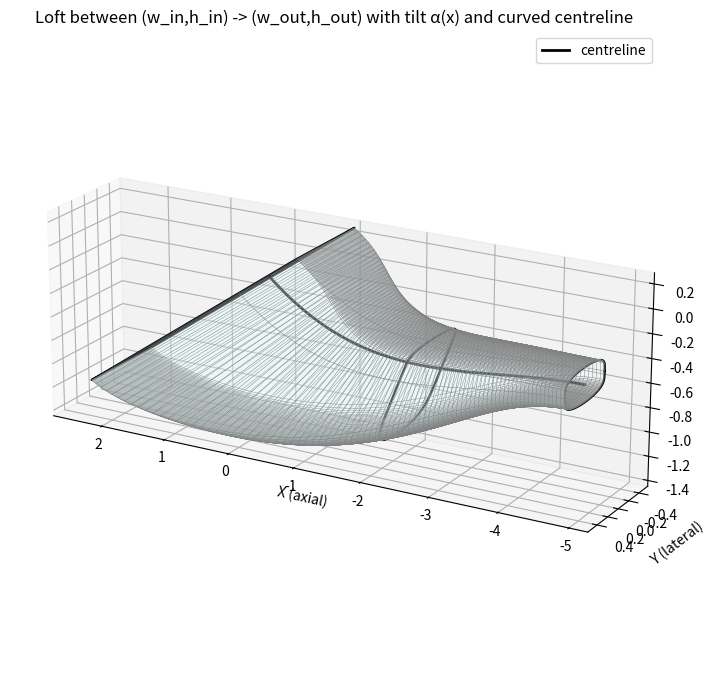

Recreate this plot in Python.
"""
Loft a Kulfan-style hollow body:
 - separate cubic interpolation of width (w) and height (h) from inlet -> outlet
 - cubic tilt alpha(x) about local y-axis
 - loft along a curved centreline z_c(x) (constant y_center)
Fully self-contained.  Adjust user params in the "User parameters" block.
"""

__all__ = ["get_duct_geometry"]

import numpy as np
import matplotlib.pyplot as plt

def hermite_on_x(x, y0, y1, dy0, dy1):
    """
    Evaluate a cubic Hermite interpolant on the domain defined by x.

    Parameters
    - x : array_like
        1D array of parameter positions (can be floats, not necessarily in [0,1]).
        The function uses x[0] and x[-1] as the interpolation endpoints.
    - y0 : float
        Value at x[0].
    - y1 : float
        Value at x[-1].
    - dy0 : float
        Derivative dy/dx at x[0].
    - dy1 : float
        Derivative dy/dx at x[-1].

    Returns
    - y : ndarray
        Array of the same shape as x with the Hermite cubic values.
    """
    x = np.asarray(x, dtype=float)
    if x.ndim != 1:
        raise ValueError("x must be a 1D array or sequence")

    x0, x1 = x[0], x[-1]
    if np.isclose(x1, x0):
        raise ValueError("x[0] and x[-1] must be distinct")

    # map x -> t in [0,1]
    t = (x - x0) / (x1 - x0)
    # clamp t to [0,1] to avoid extrapolation artifacts
    t = np.clip(t, 0.0, 1.0)

    # Hermite basis functions
    t2 = t * t
    t3 = t2 * t
    h00 = 2*t3 - 3*t2 + 1
    h10 = t3 - 2*t2 + t
    h01 = -2*t3 + 3*t2
    h11 = t3 - t2

    # convert endpoint derivatives dy/dx -> dy/dt
    scale = (x1 - x0)            # dx/dt
    m0 = dy0 * scale
    m1 = dy1 * scale

    y = h00 * y0 + h10 * m0 + h01 * y1 + h11 * m1
    return y


def get_duct_geometry(
    x_centroid_inlet, y_centroid_inlet, z_centroid_inlet,
    x_centroid_outlet, y_centroid_outlet, z_centroid_outlet,
    w_inlet, h_inlet,
    w_outlet, h_outlet,
    angle_inlet, angle_outlet,
    N_inlet,
    N_outlet,
    n_slices,
    include_endpoints=True,
    is_inlet=True,
    # ---- new optional params (minimal addition) ----
    side_slope_start_deg: float = 0.0,
    side_slope_end_deg:   float = 0.0,
):
    """
    (same docstring as before) + optional side tilt params:
    side_up_start_deg, side_up_end_deg:
        angle (degrees) that the *upper* side edge makes at inlet/outlet (cubic blend).
    side_dn_start_deg, side_dn_end_deg:
        angle (degrees) that the *lower* side edge makes at inlet/outlet (cubic blend).

    The side angles are added to the section plane rotation angle alpha(x) to form alpha_up, alpha_dn.
    """
    
    # ------------------ User parameters ------------------
    # Cross-section dimension endpoints (measured in a vertical x=const plane)
    w_in = w_inlet  # inlet width (y-direction total)
    h_in = h_inlet  # inlet height (z-direction total)
    
    w_out = w_outlet  # outlet width
    h_out = h_outlet  # outlet height
    
    # Tilt (rotation about local y axis)
    tilt_end_deg = angle_outlet  # final tilt angle at outlet (degrees). inlet tilt assumed 0.
    tilt_start_deg = angle_inlet
    N_in = N_inlet
    N_out = N_outlet
    
    # Centreline / loft path
    y_center = y_centroid_inlet
    assert y_centroid_inlet == y_centroid_outlet
    inlet_z = z_centroid_inlet  # 0.0      # z of inlet centroid (user-specified)
    outlet_z = z_centroid_outlet  # 0.4     # z of outlet centroid
    
    # geometry and sampling
    L = x_centroid_outlet - x_centroid_inlet
    eta_count = 250
    psi_count = 250
    
    # smoothing toggles (use cubic smoothstep)
    use_smooth = True
    
    # --- NEW: slice extraction params (minimal addition) ---
    n_slices = n_slices  # 3                 # how many slices to extract (closed contours)
    include_endpoints = include_endpoints  # True     # include inlet (psi=0) and outlet (psi=1) if True

    # keep unchanged parts up to computing S_vals, w_cols, h_cols, alpha_cols_rad ...
    cubic = lambda ymin, ymax, t: ymin + (ymax - ymin) * (3*t*t - 2*t*t*t)

    # grids
    eta_range = np.linspace(0.0, 1.0, eta_count)
    psi_range = np.linspace(0.0, 1.0, psi_count)
    eta_grid, psi_grid = np.meshgrid(eta_range, psi_range, indexing='ij')

    # intermediate arrays
    x_array = np.zeros_like(eta_grid)
    y_array = np.zeros_like(eta_grid)
    z_pos_array = np.zeros_like(eta_grid)
    z_neg_array = np.zeros_like(eta_grid)

    Nd = 0.005
    eps = 1e-12
    for i_eta, eta in enumerate(eta_range):
        for j_psi, psi in enumerate(psi_range):
            Nc = cubic(N_in, N_out, psi)
            W = 1.0
            H = 1.0
            Sc = 0.5**(2 * Nc)
            Cc = eta**Nc * (1 - eta)**Nc
            Sd = 0.5**(2 * Nd)
            psi_eff = np.clip(psi, eps, 1.0 - eps)
            Cd = psi_eff**Nd * (1 - psi_eff)**Nd
            x = x_centroid_inlet + psi * L
            y = -(Sd * Cd) * (1 - 2 * eta) * W / 2.0
            z = Sd * Cd * (Sc * Cc) * H / 2.0
            x_array[i_eta, j_psi] = x
            y_array[i_eta, j_psi] = y
            z_pos_array[i_eta, j_psi] = z
            z_neg_array[i_eta, j_psi] = -z

    col_max_abs_y = np.max(np.abs(y_array), axis=0)
    col_max_abs_y[col_max_abs_y == 0.0] = 1.0
    col_max_zpos = np.max(z_pos_array, axis=0)
    col_max_zpos[col_max_zpos == 0.0] = 1.0

    psi_positions = x_centroid_inlet + psi_range * L
    t_vals = psi_range
    S_vals = cubic(0, 1, t_vals)
    w_cols = w_in + (w_out - w_in) * S_vals
    h_cols = h_in + (h_out - h_in) * S_vals

    # section plane rotation (alpha)
    alpha_cols_rad = np.deg2rad(cubic(tilt_start_deg, tilt_end_deg, t_vals))

    # --- NEW: side-tilt cubic profiles (upper and lower) ---
    # single side-slope (same for top and bottom) blended cubically from inlet->outlet
    side_slope_cols_rad = np.deg2rad(cubic(side_slope_start_deg, side_slope_end_deg, t_vals))
    side_slope_cols_tan = np.tan(side_slope_cols_rad)   # dz/dx for each column

    # centreline z (unchanged uses hermite)
    if is_inlet == True:
        alpha1_deg, alpha2_deg = angle_inlet, -angle_outlet
    elif is_inlet == False:
        alpha1_deg, alpha2_deg = -angle_inlet, angle_outlet
    dy0 = np.tan(np.deg2rad(alpha1_deg))
    dy1 = np.tan(np.deg2rad(alpha2_deg))
    z_centerline_cols = hermite_on_x(t_vals, inlet_z, outlet_z, dy0, dy1)

    # prepare arrays
    rot_X_pos = np.zeros_like(x_array)
    rot_Y_pos = np.zeros_like(y_array)
    rot_Z_pos = np.zeros_like(z_pos_array)
    rot_X_neg = np.zeros_like(x_array)
    rot_Y_neg = np.zeros_like(y_array)
    rot_Z_neg = np.zeros_like(z_neg_array)

    small = 1e-8  # safeguard to avoid division by zero on cos()

    # Loop columns
    for j in range(psi_count):
        w_j = w_cols[j]
        h_j = h_cols[j]
        alpha = alpha_cols_rad[j]
        zc = z_centerline_cols[j]
        yc = y_center
        
        # =============================================================================
        #         # lateral scale (unchanged)
        #         sy = (w_j / 2.0) / col_max_abs_y[j]
        #         
        #         # single pre-rotation vertical scale so that after rotating the section by alpha
        #         # the post-rotation half-height equals h_j/2. Use cos(alpha) factor.
        #         sa = np.sin(alpha)  # NILS
        #         ca = np.cos(alpha)
        #         small = 1e-8
        #         sz = (h_j / 2.0) / (col_max_zpos[j] * max(abs(ca), small))
        #         
        #         # scale the raw templates (both top and bottom use the same vertical scale)
        #         y_col = y_array[:, j] * sy
        #         zpos_col = z_pos_array[:, j] * sz   # pre-rotation top offsets
        #         zneg_col = z_neg_array[:, j] * sz   # pre-rotation bottom offsets (negative values)
        #         
        #         # apply a symmetric axial-dependent z-offset so the upper and lower edges both get
        #         # the requested axial slope (dz/dx), but the section remains centered and planar.
        #         # Use x reference at inlet (so offset is zero at inlet).
        #         
        #         # base axial for column (same for all eta)
        #         x_col = x_array[:, j]                      # array filled with same x value
        #         
        #         # compute symmetric axial z offset (same for all eta in this column)
        #         side_tan = side_slope_cols_tan[j]          # dz/dx for this column
        #         # side_offset is constant across eta (x_col is same value for every eta)
        #         side_offset = (x_col[0] - x_centroid_inlet) * side_tan
        #         
        #         # apply side_offset to pre-rotation z templates
        #         zpos_col = zpos_col + side_offset
        #         zneg_col = zneg_col + side_offset
        #         
        #         # --- CORRECTION to keep centroid exactly at requested (x,z)c ---
        #         # After rotation the centroid would be shifted by +sin(alpha)*side_offset in X
        #         # and +cos(alpha)*side_offset in Z. Compensate those shifts now:
        #         x_col_adj = x_col - sa * side_offset      # subtract sin(alpha)*side_offset
        #         zc_adj    = zc    - ca * side_offset      # subtract cos(alpha)*side_offset
        #         
        #         # use x_col_adj and zc_adj below when forming final rotated coords
        # 
        #         # rotate about local y for each eta row (single rotation for the entire section)
        #         dx_pos = sa * zpos_col
        #         zpos_r = ca * zpos_col
        #         Xpos = x_col_adj + dx_pos
        #         Ypos = yc + y_col
        #         Zpos = zc_adj    + zpos_r
        #         
        #         dx_neg = sa * zneg_col
        #         zneg_r = ca * zneg_col
        #         Xneg = x_col_adj + dx_neg
        #         Yneg = yc + y_col
        #         Zneg = zc_adj    + zneg_r
        
        
        
        # # ------------------ REPLACE THIS BLOCK (minimal edit) ------------------
        # # previous single-scale approach -> replace with asymmetric scaling per column
        
        # # lateral scale (unchanged)
        # sy = (w_j / 2.0) / col_max_abs_y[j]
        
        # # section rotation trig
        # sa = np.sin(alpha)
        # ca = np.cos(alpha)
        # small = 1e-8
        
        # # column template positive / negative means (robust; not extrema)
        # # (z_pos_array contains positive upper template; z_neg_array negative lower template)
        # m_pos = np.mean(z_pos_array[:, j])
        # m_neg = -np.mean(z_neg_array[:, j])    # positive magnitude for lower half
        
        # # avoid divide-by-zero
        # if abs(m_pos) < 1e-12:
        #     m_pos = 1.0
        # if abs(m_neg) < 1e-12:
        #     m_neg = 1.0
        
        # # compute asymmetric pre-rotation vertical scale factors so that:
        # #   a) centroid condition (mean_z_rel = 0) holds, and
        # #   b) post-rotation total half-height equals h_j/2 (i.e. total height h_j).
        # # Derived solution:
        # #   sz_up  = (h_j/2) / (ca * m_pos)
        # #   sz_dn  = (h_j/2) / (ca * m_neg)
        # # (If ca is very small this becomes large — caller should avoid alpha ~ ±90°.)
        # sz_up = (h_j / 2.0) / (max(abs(ca), small) * m_pos)
        # sz_dn = (h_j / 2.0) / (max(abs(ca), small) * m_neg)
        
        # # scale the raw templates separately for top and bottom halves
        # y_col = y_array[:, j] * sy
        # zpos_col = z_pos_array[:, j] * sz_up   # positive (upper) pre-rotation offsets
        # zneg_col = z_neg_array[:, j] * sz_dn   # negative (lower) pre-rotation offsets (negative values)
        
        # # base axial for column (same for all eta)
        # x_col = x_array[:, j]                      # array filled with same x value
        
        # # compute symmetric axial z offset that imposes side slope (same offset for top & bottom)
        # side_tan = side_slope_cols_tan[j]
        # side_offset = (x_col[0] - x_centroid_inlet) * side_tan
        
        # # apply axial side_offset (adds same offset to both halves)
        # zpos_col = zpos_col + side_offset
        # zneg_col = zneg_col + side_offset
        
        # # now mean(z_rel) = side_offset (because sz_up*m_pos - sz_dn*m_neg == 0 by construction)
        # # after rotation this would shift centroid by sin(alpha)*side_offset in X and cos(alpha)*side_offset in Z.
        # # Compensate those shifts so final centroid remains at requested x_col and zc:
        # x_col_adj = x_col - sa * side_offset
        # zc_adj    = zc    - ca * side_offset
        
        # # rotate about local y for each eta row (single rotation for whole section)
        # dx_pos = sa * zpos_col
        # zpos_r = ca * zpos_col
        # Xpos = x_col_adj + dx_pos
        # Ypos = yc + y_col
        # Zpos = zc_adj    + zpos_r
        
        # dx_neg = sa * zneg_col
        # zneg_r = ca * zneg_col
        # Xneg = x_col_adj + dx_neg
        # Yneg = yc + y_col
        # Zneg = zc_adj    + zneg_r
        # # ------------------ END REPLACEMENT ------------------
        
        
        # ------------------ REPLACEMENT (minimal) ------------------
        # lateral scale (unchanged)
        sy = (w_j / 2.0) / col_max_abs_y[j]
        
        # section rotation trig
        sa = np.sin(alpha)
        ca = np.cos(alpha)
        small = 1e-12
        
        # column template positive / negative means (robust; not extrema)
        m_pos = np.mean(z_pos_array[:, j])            # positive
        m_neg = -np.mean(z_neg_array[:, j])          # positive magnitude
        
        # compute columnwise desired axial offset (from requested side slope)
        x_col = x_array[:, j]
        side_tan = side_slope_cols_tan[j]
        side_offset = (x_col[0] - x_centroid_inlet) * side_tan   # scalar for this column
        
        # Solve for asymmetric pre-rotation vertical scales sz_up, sz_dn
        # that give:
        #   ca*( sz_up*m_pos + side_offset ) ==  h_j/2
        #   ca*( -sz_dn*m_neg + side_offset ) == -h_j/2
        # => (derived)
        denom_up = max(abs(ca) * m_pos, small)
        denom_dn = max(abs(ca) * m_neg, small)
        
        sz_up = (h_j / 2.0 - ca * side_offset) / denom_up
        sz_dn = (h_j / 2.0 + ca * side_offset) / denom_dn
        
        # If the user gave extreme angles (ca ~ 0) these scales may blow up; clip/guard:
        # (we prefer to keep a numeric value rather than crash)
        max_scale = 1e6
        if abs(sz_up) > max_scale or abs(sz_dn) > max_scale:
            # fall back to symmetric scaling (graceful), and warn via a silent fallback
            sz_up = (h_j / 2.0) / max(abs(ca), small) / m_pos
            sz_dn = (h_j / 2.0) / max(abs(ca), small) / m_neg
        
        # scale the raw templates (do NOT add side_offset here — it's embedded in sz_up/sz_dn)
        y_col = y_array[:, j] * sy
        zpos_col = z_pos_array[:, j] * sz_up   # upper pre-rotation offsets
        zneg_col = z_neg_array[:, j] * sz_dn   # lower pre-rotation offsets (negative values)
        
        # base axial for column (same for all eta)
        x_col = x_array[:, j]
        
        # rotate about local y for each eta row (single rotation for the entire section)
        dx_pos = sa * zpos_col
        zpos_r = ca * zpos_col
        Xpos = x_col + dx_pos
        Ypos = yc + y_col
        Zpos = zc + zpos_r
        
        dx_neg = sa * zneg_col
        zneg_r = ca * zneg_col
        Xneg = x_col + dx_neg
        Yneg = yc + y_col
        Zneg = zc + zneg_r
        # ------------------ END REPLACEMENT ------------------
        # =============================================================================

        rot_X_pos[:, j] = Xpos
        rot_Y_pos[:, j] = Ypos
        rot_Z_pos[:, j] = Zpos
        rot_X_neg[:, j] = Xneg
        rot_Y_neg[:, j] = Yneg
        rot_Z_neg[:, j] = Zneg

    # (the rest of the function — slice extraction + plotting + return — is unchanged)
    # ----------------- (copy over the slice extraction + plotting + return from your original)
    # Decide parametric s positions for slices along centreline.
    if include_endpoints:
        s_list = np.linspace(0.0, 1.0, num=n_slices)
    else:
        s_list = np.linspace(0.0, 1.0, num=n_slices + 2)[1:-1]

    j_indices = np.clip(np.round(s_list * (psi_count - 1)).astype(int), 0, psi_count - 1)

    slices_list = []
    for s_val, j in zip(s_list, j_indices):
        Xu = rot_X_pos[:, j].copy()
        Yu = rot_Y_pos[:, j].copy()
        Zu = rot_Z_pos[:, j].copy()
        Xl = rot_X_neg[:, j].copy()
        Yl = rot_Y_neg[:, j].copy()
        Zl = rot_Z_neg[:, j].copy()

        X_closed = np.concatenate((Xu, Xl[::-1]))
        Y_closed = np.concatenate((Yu, Yl[::-1]))
        Z_closed = np.concatenate((Zu, Zl[::-1]))

        slices_list.append({
            's': float(s_val),
            'psi_index': int(j),
            'X': X_closed,
            'Y': Y_closed,
            'Z': Z_closed
        })

    # plotting / prints kept identical to original
    
    # Plot result
    fig = plt.figure(figsize=(11, 7))
    ax = fig.add_subplot(111, projection='3d')
    
    # plot upper and lower surfaces
    ax.plot_surface(rot_X_pos, rot_Y_pos, rot_Z_pos,
                    rstride=3, cstride=3, linewidth=0.2, edgecolor='gray',
                    facecolor='lightcyan', alpha=0.2)
    
    ax.plot_surface(rot_X_neg, rot_Y_neg, rot_Z_neg,
                    rstride=3, cstride=3, linewidth=0.2, edgecolor='gray',
                    facecolor='lightcyan', alpha=0.2)
    
    # overlay extracted slice contours onto the surface (bold black lines)
    for sl in slices_list:
        ax.plot(sl['X'], sl['Y'], sl['Z'], color='k', linewidth=1.6)
    
    # plot centreline
    xc_line = psi_positions
    zc_line = z_centerline_cols
    yc_line = np.ones_like(xc_line) * y_center
    ax.plot(xc_line, yc_line, zc_line, color='k', linewidth=2, label='centreline')
    
    ax.set_xlabel('X (axial)')
    ax.set_ylabel('Y (lateral)')
    ax.set_zlabel('Z (vertical)')
    ax.set_title('Loft between (w_in,h_in) -> (w_out,h_out) with tilt α(x) and curved centreline')
    
    # set view and aspect as reasonable
    ax.view_init(elev=20, azim=120)
    try:
        ax.set_box_aspect((np.ptp(rot_X_pos), np.ptp(rot_Y_pos), np.ptp(np.concatenate((rot_Z_pos.ravel(), rot_Z_neg.ravel())))))
    except Exception:
        pass
    
    plt.legend()
    plt.tight_layout()
    plt.show()
    
    return slices_list

#%%

if __name__ == '__main__':
    
    # x_centroid_inlet = 0.0
    # y_centroid_inlet = 0.0
    # z_centroid_inlet = 0.0
    # x_centroid_outlet = 2.0
    # y_centroid_outlet = 0.0
    # z_centroid_outlet = 0.4
    # w_inlet = 0.6
    # h_inlet = 0.6
    # w_outlet = 1.0
    # h_outlet = 0.6
    # angle_inlet = 45.0
    # angle_outlet = 25.0
    # N_inlet = 0.25
    # N_outlet = 0.005
    # n_slices = 3
    # is_inlet = True
    
    ###
    
    # Intake
    dz_hx_intake = -0.5
    w_intake = 0.75
    h_intake = 0.25
    # Upstream duct
    l_up_duct = 1 * 4  # NILS: * 2
    # HX
    l_hx = 1.5
    w_hx = 1
    h_hx = 0.75
    dx_hx_corner = 0.5
    dz_hx_corner = 0.15
    # Downstream duct
    l_down_duct = 0.5 * 4  # NILS: * 4
    # Fan
    dz_hx_fan = 0.5
    d_fan = 0.5
    l_fan = 0.3
    # Nozzle
    d_nozzle = 0.3
    l_nozzle = 0.3
    
    x_centroid_hx = 0.0
    y_centroid_hx = 0.0
    z_centroid_hx = 0.0
    
    ###
    
    x_centroid_inlet = x_centroid_hx - l_hx/2 - l_up_duct
    y_centroid_inlet = y_centroid_hx
    z_centroid_inlet = z_centroid_hx + dz_hx_intake
    x_centroid_outlet = x_centroid_hx - (l_hx/2 - dx_hx_corner) / 2
    y_centroid_outlet = y_centroid_hx
    z_centroid_outlet = z_centroid_hx - (h_hx/2 - dz_hx_corner) / 2
    w_inlet = w_intake
    h_inlet = h_intake
    w_outlet = w_hx
    h_outlet = (h_hx/2 + dz_hx_corner) / np.cos(np.deg2rad(90 - 22.78))
    angle_inlet = 0.0
    # =============================================================================
    angle_outlet = -(90 - 22.78)
    # alpha = 22.78
    # beta = 115.23
    # angle_outlet = -(180 - (alpha + beta))
    # =============================================================================
    N_inlet = 0.25
    N_outlet = 0.005
    n_slices = 3
    include_endpoints = True
    is_inlet = True
    
    ###
    
    # x_centroid_inlet = x_centroid_hx + (l_hx/2 - dx_hx_corner) / 2
    # y_centroid_inlet = y_centroid_hx
    # z_centroid_inlet = z_centroid_hx + (h_hx/2 - dz_hx_corner) / 2
    # x_centroid_outlet = x_centroid_hx + l_hx/2 + l_down_duct
    # y_centroid_outlet = y_centroid_hx
    # z_centroid_outlet = z_centroid_hx + dz_hx_fan
    # w_inlet = w_hx
    # h_inlet = (h_hx/2 + dz_hx_corner) / np.cos(np.deg2rad(90 - 22.78))
    # w_outlet = d_fan
    # h_outlet = d_fan
    # angle_inlet = -(90 - 22.78)
    # angle_outlet = 0.0
    # N_inlet = 0.005
    # N_outlet = 0.5
    # n_slices = 10
    # include_endpoints = False
    # is_inlet = False
    
    # =============================================================================
    #     slices_list = get_duct_geometry(
    #         x_centroid_inlet, y_centroid_inlet, z_centroid_inlet,
    #         x_centroid_outlet, y_centroid_outlet, z_centroid_outlet,
    #         w_inlet, h_inlet,
    #         w_outlet, h_outlet,
    #         angle_inlet, angle_outlet,
    #         N_inlet,
    #         N_outlet,
    #         n_slices,
    #         include_endpoints,
    #         is_inlet,
    #     )
    
    slices = get_duct_geometry(
        x_centroid_inlet, y_centroid_inlet, z_centroid_inlet,
        x_centroid_outlet, y_centroid_outlet, z_centroid_outlet,
        w_inlet, h_inlet,
        w_outlet, h_outlet,
        angle_inlet, angle_outlet,
        N_inlet, N_outlet,
        n_slices, include_endpoints, is_inlet,
        # side_up_start_deg=5.0, side_up_end_deg=15.0,
        # side_dn_start_deg=-3.0, side_dn_end_deg=2.0
        side_slope_start_deg=0.0,
        side_slope_end_deg=10.0,
        # side_slope_end_deg=0.0,
    )
    # =============================================================================
